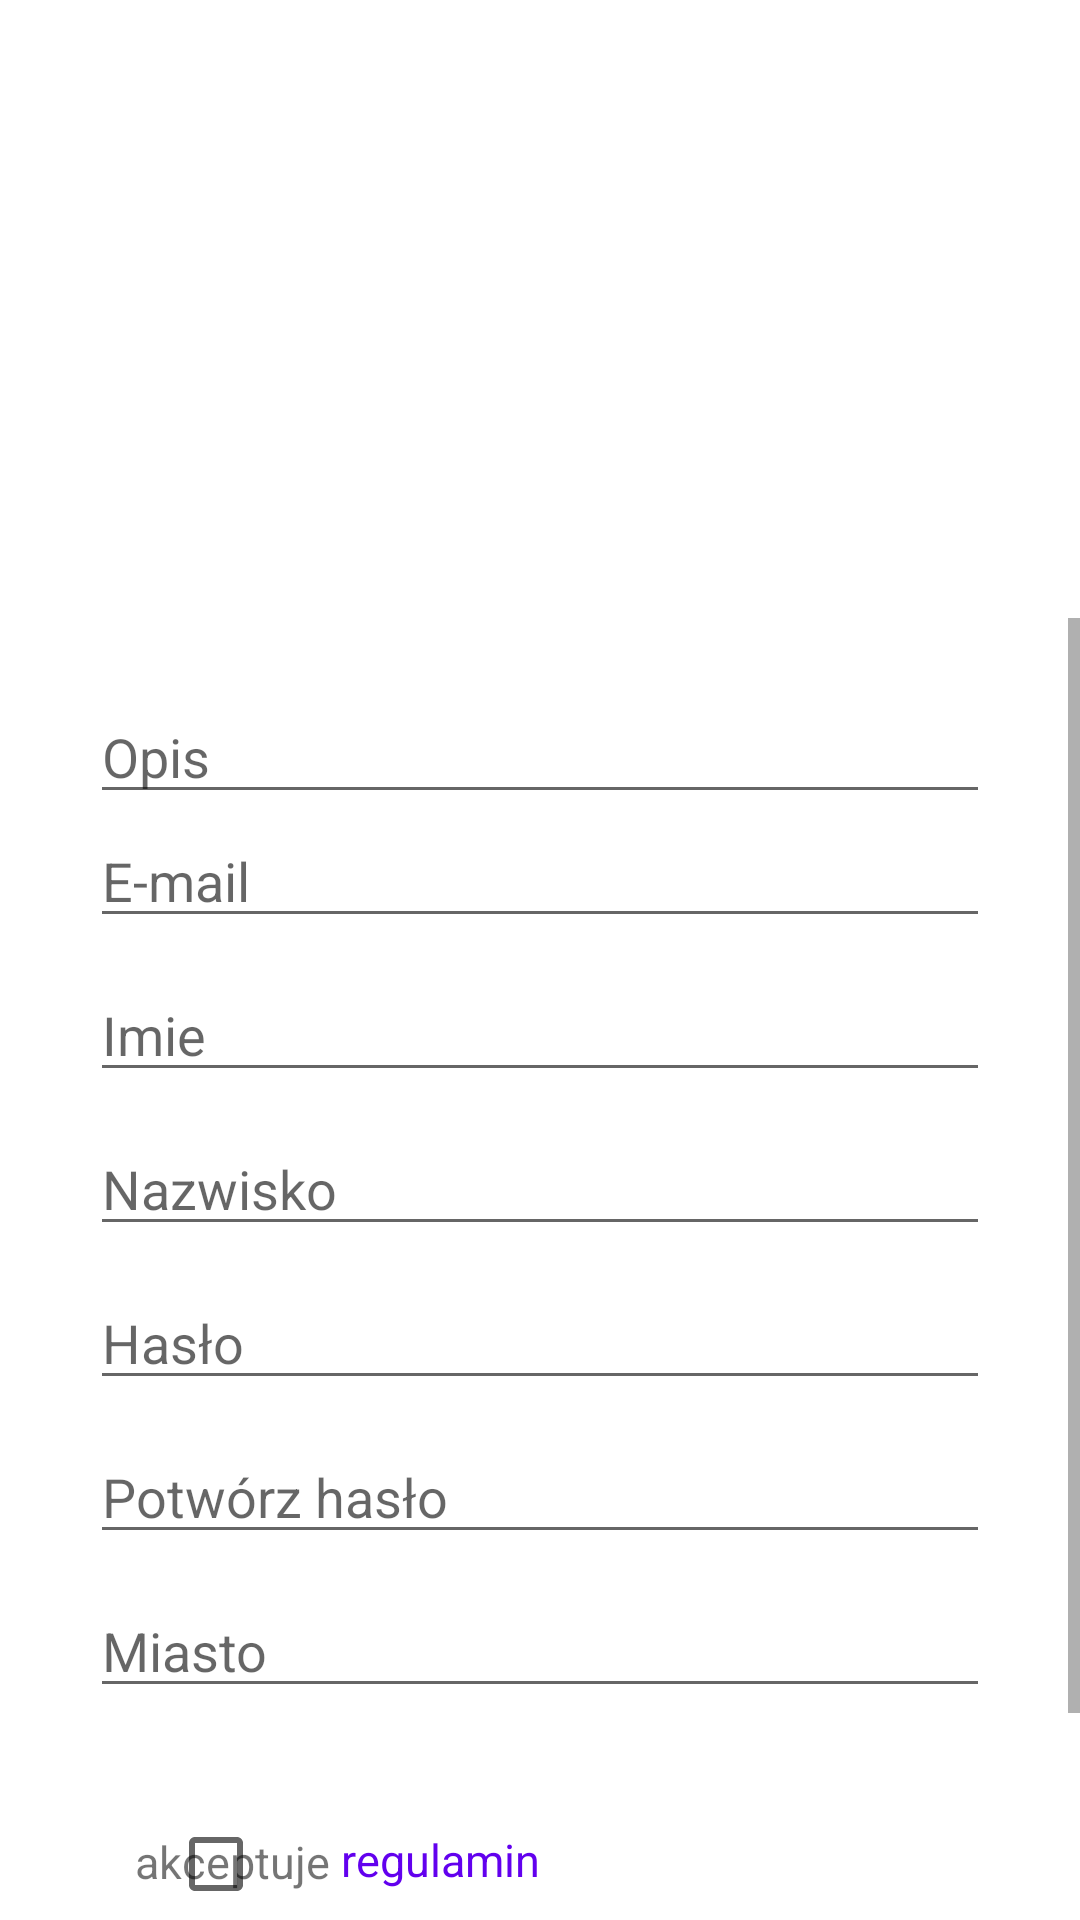

Produce the Android XML layout that renders to this screen, including the resource entries it uses.
<!-- AndroidManifest.xml: application theme Theme.WalkDog -->
<!-- res/layout/activity_sing_up_walker.xml -->
<?xml version="1.0" encoding="utf-8"?>
<androidx.constraintlayout.widget.ConstraintLayout xmlns:android="http://schemas.android.com/apk/res/android"
    xmlns:app="http://schemas.android.com/apk/res-auto"
    xmlns:tools="http://schemas.android.com/tools"
    android:layout_width="match_parent"
    android:layout_height="match_parent"
    tools:context=".SingUpWalker">

    <LinearLayout
        android:layout_width="match_parent"
        android:layout_height="match_parent"
        android:weightSum="2"
        android:orientation="vertical">

        <ImageView
            android:id="@+id/imageView"
            android:layout_width="150dp"
            android:layout_height="150dp"
            android:layout_marginTop="36dp"
            android:background="@drawable/no_avatar"
            android:layout_gravity="center"
            app:layout_constraintEnd_toEndOf="parent"
            app:layout_constraintStart_toStartOf="parent"
            app:layout_constraintTop_toTopOf="parent" />

        <ScrollView
            android:layout_width="match_parent"
            android:layout_height="wrap_content"
            android:layout_marginTop="20dp">

            <LinearLayout
                android:layout_width="match_parent"
                android:layout_height="wrap_content"
                android:orientation="vertical">

                <EditText
                    android:id="@+id/etOpis"
                    android:layout_width="300dp"
                    android:layout_height="wrap_content"
                    android:layout_gravity="center"
                    android:layout_marginTop="24dp"
                    android:hint="Opis"
                    app:layout_constraintEnd_toEndOf="parent"
                    app:layout_constraintStart_toStartOf="parent"
                    app:layout_constraintTop_toBottomOf="@+id/imageView" />

                <EditText
                    android:id="@+id/etMail"
                    android:layout_width="300dp"
                    android:layout_height="wrap_content"
                    android:layout_gravity="center"
                    android:hint="E-mail"
                    app:layout_constraintEnd_toEndOf="parent"
                    app:layout_constraintStart_toStartOf="parent"
                    app:layout_constraintTop_toBottomOf="@+id/etOpis" />

                <EditText
                    android:id="@+id/etName"
                    android:layout_width="300dp"
                    android:layout_height="wrap_content"
                    android:layout_marginTop="10dp"
                    android:layout_gravity="center"
                    android:hint="Imie"
                    app:layout_constraintEnd_toEndOf="parent"
                    app:layout_constraintStart_toStartOf="parent"
                    app:layout_constraintTop_toBottomOf="@+id/etMail" />

                <EditText
                    android:id="@+id/etSurname"
                    android:layout_width="300dp"
                    android:layout_height="wrap_content"
                    android:layout_marginTop="10dp"
                    android:layout_gravity="center"
                    android:hint="Nazwisko"
                    app:layout_constraintEnd_toEndOf="parent"
                    app:layout_constraintStart_toStartOf="parent"
                    app:layout_constraintTop_toBottomOf="@+id/etName" />

                <EditText
                    android:id="@+id/etPassword"
                    android:layout_width="300dp"
                    android:layout_height="wrap_content"
                    android:layout_marginTop="10dp"
                    android:hint="Hasło"
                    android:inputType="textPassword"
                    android:layout_gravity="center"
                    app:layout_constraintEnd_toEndOf="parent"
                    app:layout_constraintStart_toStartOf="parent"
                    app:layout_constraintTop_toBottomOf="@+id/etSurname" />

                <EditText
                    android:id="@+id/etRepeatPassword"
                    android:layout_width="300dp"
                    android:layout_height="wrap_content"
                    android:layout_marginTop="10dp"
                    android:hint="Potwórz hasło"
                    android:inputType="textPassword"
                    android:layout_gravity="center"
                    app:layout_constraintEnd_toEndOf="parent"
                    app:layout_constraintStart_toStartOf="parent"
                    app:layout_constraintTop_toBottomOf="@+id/etPassword" />

                <EditText
                    android:id="@+id/etCity"
                    android:layout_width="300dp"
                    android:layout_height="wrap_content"
                    android:layout_marginTop="10dp"
                    android:hint="Miasto"
                    android:layout_gravity="center"
                    app:layout_constraintEnd_toEndOf="parent"
                    app:layout_constraintStart_toStartOf="parent"
                    app:layout_constraintTop_toBottomOf="@+id/etPassword" />

                <CheckBox
                    android:id="@+id/checkBox"
                    android:layout_width="wrap_content"
                    android:layout_height="wrap_content"
                    android:layout_marginStart="56dp"
                    android:layout_marginTop="28dp"
                    app:layout_constraintStart_toStartOf="parent"
                    app:layout_constraintTop_toBottomOf="@+id/etHaslo" />

                <TextView
                    android:id="@+id/regulamin"
                    android:layout_width="wrap_content"
                    android:layout_height="wrap_content"
                    android:layout_gravity="end"
                    android:layout_marginTop="-36dp"
                    android:layout_marginEnd="180dp"
                    android:text="regulamin"
                    android:textColor="@color/purple_500"
                    android:textSize="15sp" />

                <TextView
                    android:id="@+id/akceptuje"
                    android:layout_width="wrap_content"
                    android:layout_height="wrap_content"
                    android:layout_gravity="end"
                    android:layout_marginTop="-20dp"
                    android:layout_marginEnd="250dp"
                    android:text="akceptuje"
                    android:textSize="15sp" />

                <Button
                    android:id="@+id/btnRejestracja"
                    android:layout_width="300dp"
                    android:layout_height="wrap_content"
                    android:layout_marginTop="28dp"
                    android:background="@drawable/wypelnienie"
                    android:layout_gravity="center"
                    android:text="Zarejestruj"
                    app:layout_constraintEnd_toEndOf="parent"
                    app:layout_constraintStart_toStartOf="parent"
                    app:layout_constraintTop_toBottomOf="@+id/checkBox" />
            </LinearLayout>
        </ScrollView>
    </LinearLayout>
</androidx.constraintlayout.widget.ConstraintLayout>
<!-- resources referenced by this layout -->
<resources>
  <color name="purple_500">#FF6200EE</color>
  <!-- drawable wypelnienie (drawable) -->
  <?xml version="1.0" encoding="utf-8"?>
  <shape xmlns:android="http://schemas.android.com/apk/res/android"
      android:shape="rectangle">
  
      <solid android:color="@color/purple_500"/>
      <corners android:radius="20dp"/>
  </shape>
  <style name="Theme.WalkDog" parent="Theme.MaterialComponents.DayNight.DarkActionBar">
          
          <item name="colorPrimary">@color/purple_500</item>
          <item name="colorPrimaryVariant">@color/purple_700</item>
          <item name="colorOnPrimary">@color/white</item>
          
          <item name="colorSecondary">@color/teal_200</item>
          <item name="colorSecondaryVariant">@color/teal_700</item>
          <item name="colorOnSecondary">@color/black</item>
          
          <item name="android:statusBarColor">?attr/colorPrimaryVariant</item>
          
      </style>
  <color name="purple_700">#FF3700B3</color>
  <color name="white">#FFFFFFFF</color>
  <color name="teal_200">#FF03DAC5</color>
  <color name="teal_700">#FF018786</color>
  <color name="black">#FF000000</color>
</resources>
